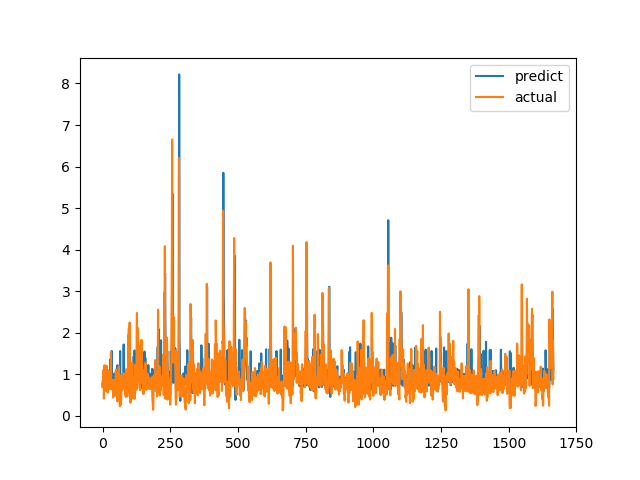

The file beside this chart, header and first rows:
predict, actual
0.7709, 0.6915
0.699, 0.8558
0.8782, 0.7094
0.8806, 1.015
0.8915, 1.116
1.06, 0.4183
0.9047, 1.002
0.8294, 1.219
1.078, 1.143
1.008, 0.6528
0.8804, 0.6747
1.019, 0.601
0.8928, 0.6695
0.7558, 0.6538
0.8113, 0.7814
0.9582, 1.206
1.013, 0.8469
0.9637, 0.8286
0.7773, 0.6482
0.7945, 0.5624
0.7475, 0.7183
0.6737, 1.1
0.8028, 0.9542
0.8858, 0.729
0.7284, 0.6694
0.7572, 0.8631
0.9097, 0.6465
0.832, 0.8223
0.7482, 0.9236
1.363, 0.8301
0.8082, 1.067
0.9561, 1.546
1.05, 0.6827
1.087, 0.6386
1.562, 0.6464
0.7904, 0.6881
0.6981, 0.7274
0.8207, 0.65
0.8951, 0.8694
0.7987, 0.4409
0.8671, 0.4519
0.7008, 0.7575
0.7882, 0.4952
0.7883, 0.6851
1.025, 0.7244
0.9818, 0.8654
0.7863, 0.74
0.6772, 0.8071
0.9703, 0.8204
0.8718, 1.114
0.9659, 1.109
0.9343, 0.4751
0.8348, 1.039
0.8362, 0.9458
0.9453, 0.7878
1.219, 0.3505
0.7804, 0.9368
0.8297, 0.9868
0.812, 0.647
0.8425, 1.03
... 1,606 more rows
